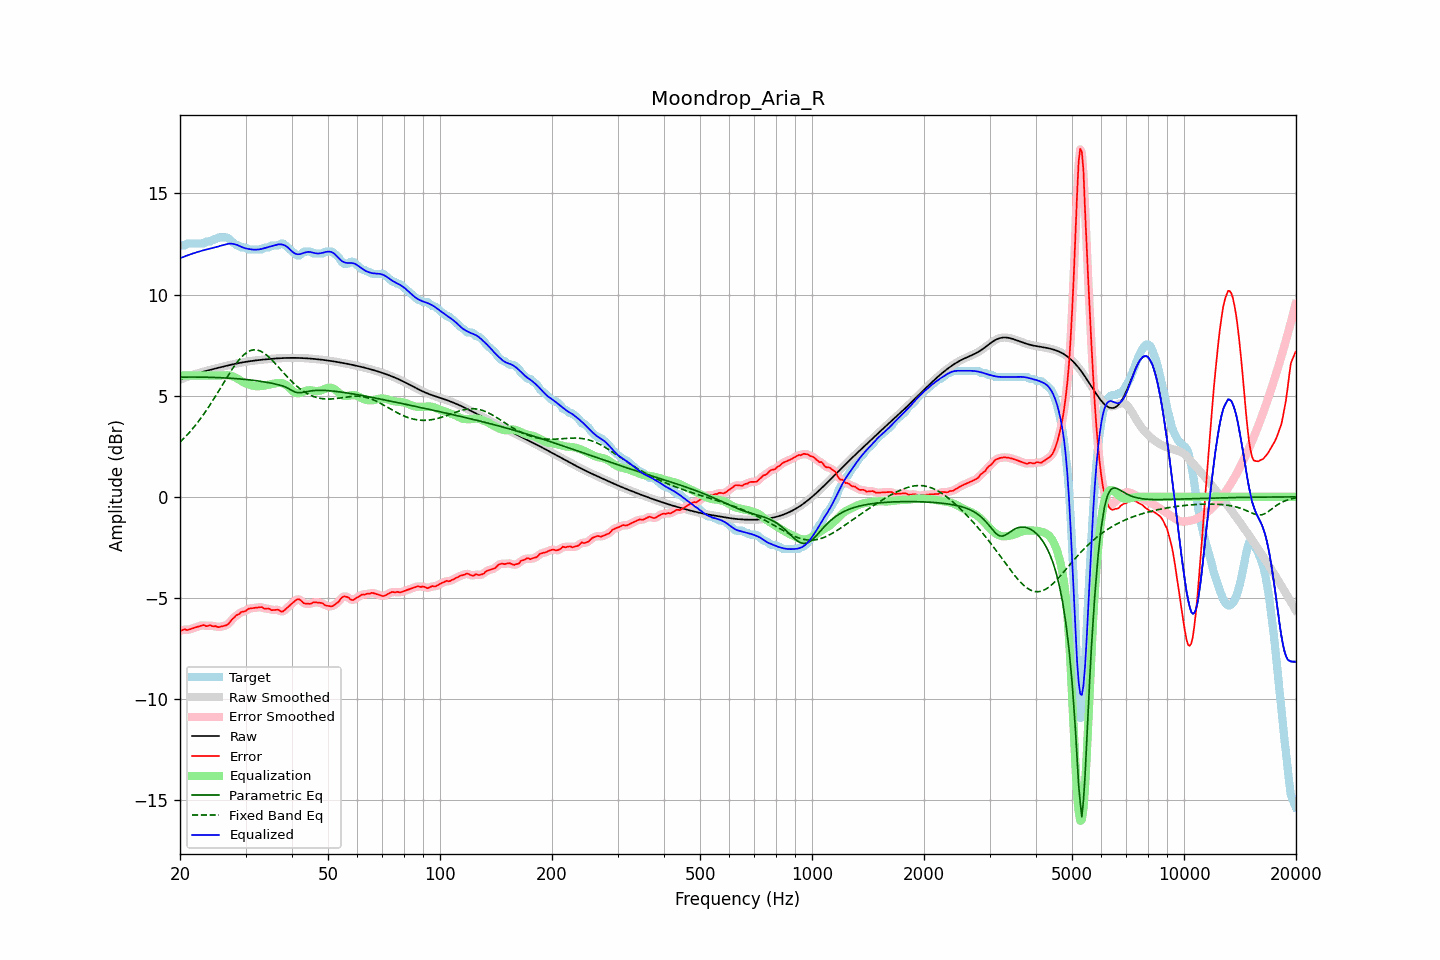

The file beside this chart, header and first rows:
frequency, raw, error, smoothed, error_smoothed, equalization, parametric_eq, fixed_band_eq, equalized_raw, equalized_smoothed, target
20.00, 5.79, -6.64, 5.79, -6.63, 6.00, 5.92, 2.70, 11.79, 11.79, 12.43
20.20, 5.83, -6.60, 5.83, -6.60, 6.00, 5.92, 2.78, 11.83, 11.83, 12.43
20.40, 5.86, -6.57, 5.86, -6.58, 6.00, 5.92, 2.86, 11.86, 11.86, 12.43
20.61, 5.89, -6.54, 5.89, -6.56, 6.00, 5.92, 2.94, 11.89, 11.89, 12.43
20.81, 5.92, -6.58, 5.92, -6.57, 6.00, 5.92, 3.02, 11.92, 11.92, 12.50
21.02, 5.95, -6.58, 5.95, -6.57, 6.00, 5.92, 3.11, 11.95, 11.95, 12.53
21.23, 5.98, -6.55, 5.98, -6.56, 6.00, 5.92, 3.20, 11.98, 11.98, 12.53
21.44, 6.01, -6.52, 6.01, -6.53, 6.00, 5.92, 3.29, 12.01, 12.01, 12.53
21.66, 6.03, -6.50, 6.03, -6.50, 6.00, 5.92, 3.38, 12.03, 12.03, 12.53
21.87, 6.06, -6.47, 6.06, -6.47, 6.00, 5.92, 3.48, 12.06, 12.06, 12.53
22.09, 6.08, -6.45, 6.08, -6.45, 6.00, 5.92, 3.58, 12.08, 12.08, 12.53
22.31, 6.11, -6.42, 6.11, -6.42, 6.00, 5.92, 3.68, 12.11, 12.11, 12.53
22.54, 6.13, -6.40, 6.13, -6.40, 6.00, 5.92, 3.78, 12.13, 12.13, 12.53
22.76, 6.15, -6.37, 6.15, -6.37, 6.00, 5.92, 3.89, 12.15, 12.15, 12.53
22.99, 6.18, -6.35, 6.18, -6.36, 6.00, 5.92, 4.00, 12.18, 12.18, 12.53
23.22, 6.20, -6.34, 6.20, -6.36, 6.00, 5.92, 4.11, 12.20, 12.20, 12.53
23.45, 6.22, -6.39, 6.22, -6.37, 6.00, 5.92, 4.23, 12.22, 12.22, 12.61
23.69, 6.24, -6.39, 6.24, -6.37, 6.00, 5.91, 4.35, 12.24, 12.24, 12.63
23.92, 6.26, -6.37, 6.26, -6.37, 6.00, 5.91, 4.47, 12.26, 12.26, 12.63
24.16, 6.28, -6.35, 6.28, -6.37, 6.00, 5.91, 4.59, 12.28, 12.28, 12.63
24.40, 6.30, -6.39, 6.30, -6.37, 6.00, 5.91, 4.71, 12.30, 12.30, 12.70
24.65, 6.32, -6.40, 6.32, -6.39, 6.00, 5.90, 4.84, 12.32, 12.32, 12.73
24.89, 6.34, -6.38, 6.34, -6.41, 6.00, 5.90, 4.96, 12.34, 12.34, 12.73
25.14, 6.36, -6.43, 6.36, -6.42, 6.00, 5.90, 5.09, 12.36, 12.36, 12.79
25.39, 6.38, -6.44, 6.38, -6.43, 6.00, 5.90, 5.22, 12.38, 12.38, 12.83
25.65, 6.40, -6.42, 6.40, -6.43, 6.00, 5.89, 5.35, 12.40, 12.40, 12.83
25.91, 6.42, -6.40, 6.42, -6.41, 6.00, 5.89, 5.49, 12.42, 12.42, 12.83
26.16, 6.44, -6.38, 6.44, -6.39, 6.00, 5.88, 5.62, 12.45, 12.45, 12.83
26.43, 6.46, -6.36, 6.46, -6.37, 6.01, 5.88, 5.75, 12.47, 12.47, 12.83
26.69, 6.48, -6.35, 6.48, -6.34, 6.01, 5.88, 5.88, 12.49, 12.49, 12.83
26.96, 6.50, -6.29, 6.50, -6.28, 6.01, 5.87, 6.01, 12.51, 12.51, 12.79
27.23, 6.52, -6.20, 6.52, -6.20, 6.00, 5.87, 6.13, 12.52, 12.52, 12.72
27.50, 6.54, -6.09, 6.54, -6.11, 5.98, 5.86, 6.26, 12.52, 12.52, 12.63
27.77, 6.56, -6.02, 6.56, -6.01, 5.95, 5.86, 6.37, 12.51, 12.51, 12.57
28.05, 6.57, -5.94, 6.57, -5.93, 5.92, 5.85, 6.49, 12.49, 12.49, 12.52
28.33, 6.59, -5.86, 6.59, -5.88, 5.88, 5.84, 6.60, 12.47, 12.47, 12.45
28.62, 6.61, -5.82, 6.61, -5.81, 5.83, 5.84, 6.70, 12.44, 12.44, 12.43
28.90, 6.62, -5.78, 6.62, -5.76, 5.79, 5.83, 6.80, 12.41, 12.41, 12.40
29.19, 6.64, -5.69, 6.64, -5.72, 5.73, 5.82, 6.89, 12.37, 12.37, 12.33
29.48, 6.65, -5.68, 6.65, -5.68, 5.68, 5.82, 6.97, 12.34, 12.34, 12.33
29.78, 6.66, -5.66, 6.66, -5.65, 5.64, 5.81, 7.05, 12.30, 12.30, 12.33
30.08, 6.68, -5.64, 6.68, -5.62, 5.61, 5.80, 7.11, 12.28, 12.28, 12.31
30.38, 6.69, -5.56, 6.69, -5.58, 5.58, 5.79, 7.16, 12.26, 12.27, 12.25
30.68, 6.70, -5.53, 6.70, -5.54, 5.55, 5.79, 7.20, 12.25, 12.25, 12.23
30.99, 6.71, -5.51, 6.71, -5.51, 5.52, 5.78, 7.24, 12.24, 12.24, 12.23
31.30, 6.72, -5.50, 6.72, -5.50, 5.50, 5.77, 7.26, 12.23, 12.23, 12.23
31.61, 6.74, -5.49, 6.73, -5.49, 5.48, 5.76, 7.27, 12.22, 12.22, 12.23
31.93, 6.74, -5.48, 6.74, -5.48, 5.47, 5.75, 7.27, 12.22, 12.22, 12.23
32.24, 6.75, -5.47, 6.75, -5.47, 5.47, 5.74, 7.26, 12.22, 12.22, 12.23
32.57, 6.76, -5.46, 6.76, -5.46, 5.47, 5.73, 7.24, 12.23, 12.23, 12.23
32.89, 6.77, -5.46, 6.77, -5.46, 5.47, 5.71, 7.21, 12.25, 12.25, 12.23
33.22, 6.78, -5.45, 6.78, -5.47, 5.48, 5.70, 7.17, 12.26, 12.26, 12.23
33.55, 6.79, -5.51, 6.79, -5.50, 5.49, 5.69, 7.12, 12.28, 12.28, 12.30
33.89, 6.80, -5.53, 6.80, -5.52, 5.51, 5.68, 7.06, 12.31, 12.31, 12.33
34.23, 6.80, -5.52, 6.80, -5.53, 5.53, 5.66, 7.00, 12.33, 12.33, 12.33
34.57, 6.81, -5.52, 6.81, -5.54, 5.54, 5.65, 6.93, 12.35, 12.35, 12.33
34.92, 6.82, -5.55, 6.82, -5.56, 5.55, 5.63, 6.86, 12.37, 12.37, 12.37
35.27, 6.83, -5.60, 6.83, -5.58, 5.57, 5.62, 6.78, 12.39, 12.39, 12.43
35.62, 6.83, -5.60, 6.83, -5.60, 5.59, 5.60, 6.70, 12.42, 12.42, 12.43
35.97, 6.84, -5.59, 6.84, -5.59, 5.60, 5.58, 6.61, 12.44, 12.44, 12.43
... 635 more rows
